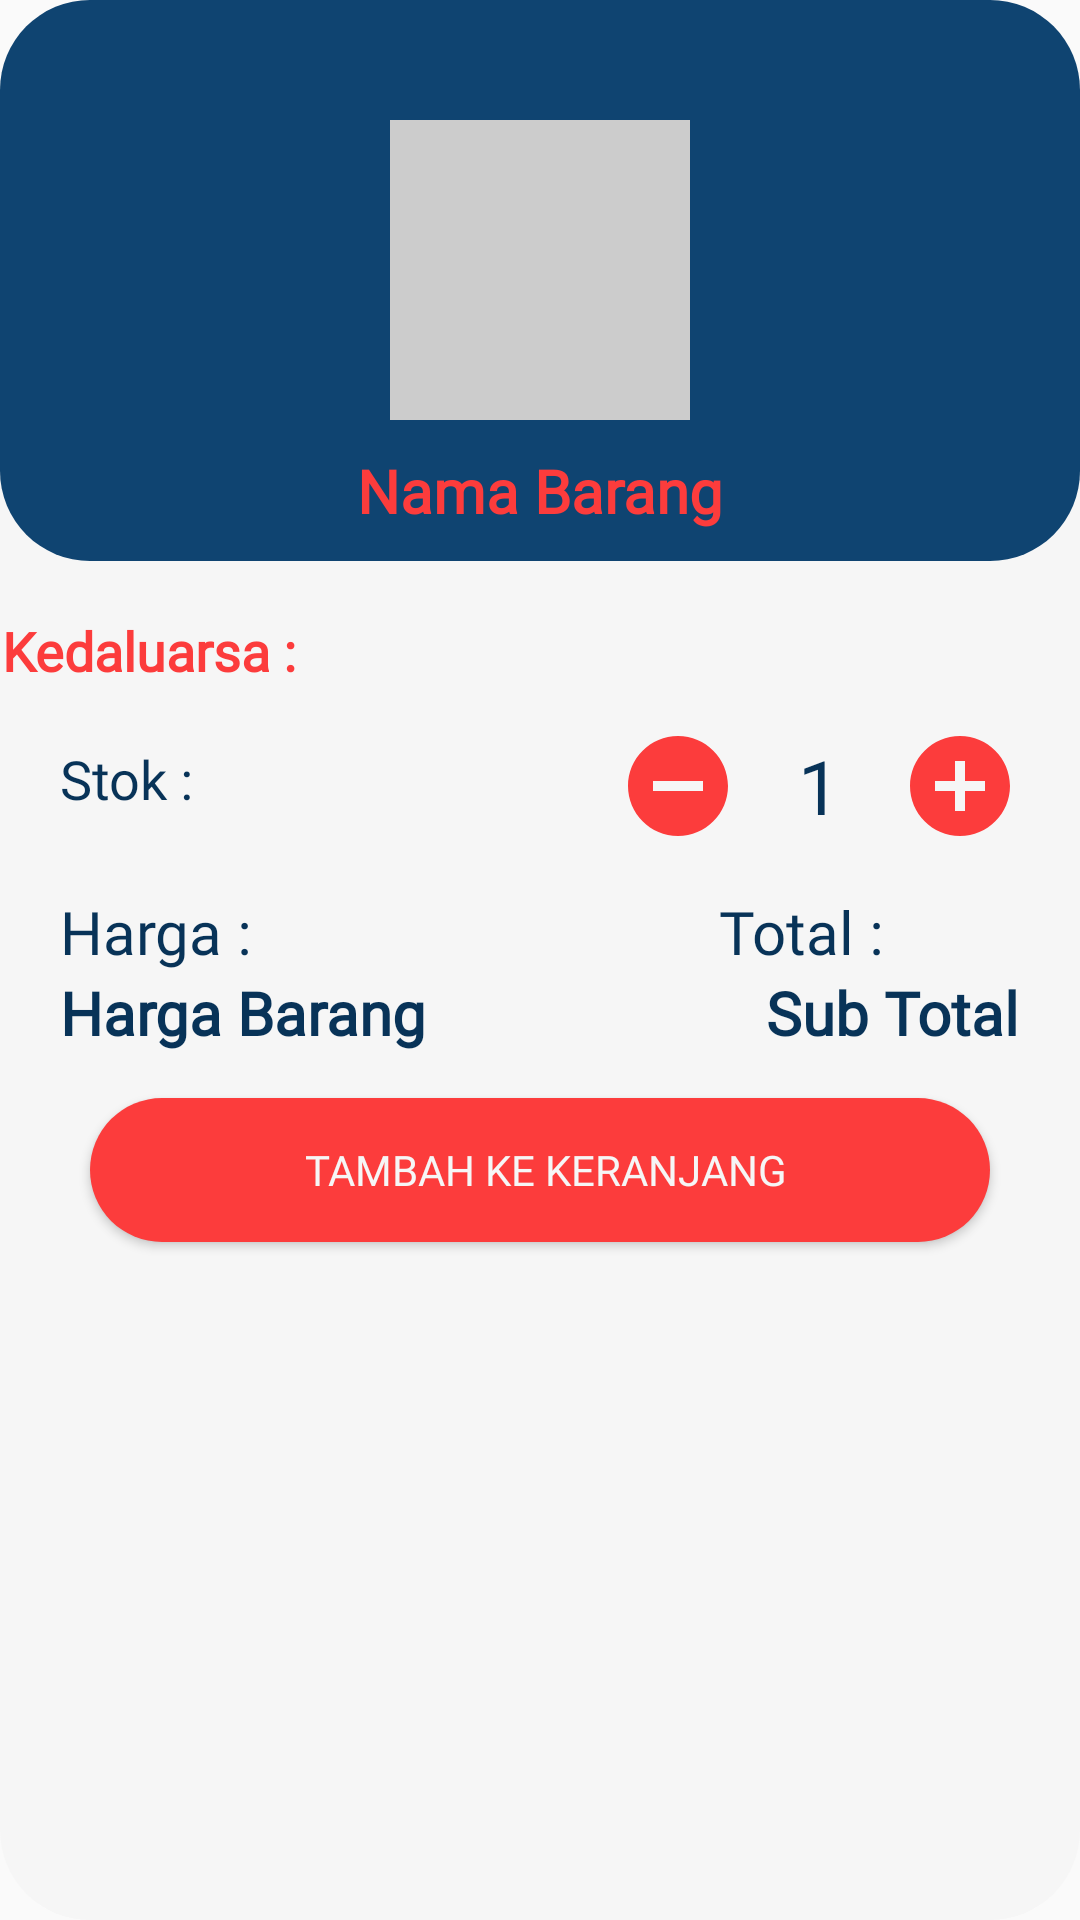

This screen was rendered from an Android layout file. Write that file and the resources it references.
<!-- AndroidManifest.xml: application theme AppTheme -->
<!-- res/layout/dialog_produk_keranjang.xml -->
<?xml version="1.0" encoding="utf-8"?>
<LinearLayout
    xmlns:android="http://schemas.android.com/apk/res/android"
    android:layout_width="match_parent"
    android:layout_height="wrap_content"
    android:orientation="vertical"
    android:layout_marginHorizontal="10dp"
    android:paddingBottom="20dp"
    android:background="@drawable/gradient3">
    <RelativeLayout
        android:layout_width="match_parent"
        android:layout_height="wrap_content"
        android:background="@drawable/gradient2">
        <ImageView
            android:id="@+id/dialogFotoProduk"
            android:layout_width="100dp"
            android:layout_height="100dp"
            android:layout_centerHorizontal="true"
            android:layout_marginTop="40dp"
            android:src="@drawable/ic_tambah_gambar_barang"
            android:background="#ccc"/>
        <TextView
            android:id="@+id/dialogNamaProduk"
            android:layout_width="wrap_content"
            android:layout_height="wrap_content"
            android:layout_centerHorizontal="true"
            android:layout_below="@id/dialogFotoProduk"
            android:layout_marginVertical="10dp"
            android:textStyle="bold"
            android:text="Nama Barang"
            android:textSize="20dp"
            android:textColor="@color/merah_baru"
            android:fontFamily="@font/questa_sans_regular"/>
    </RelativeLayout>
    <TableRow
        android:layout_width="wrap_content"
        android:layout_height="wrap_content"
        android:layout_gravity="center_horizontal"
        android:layout_marginTop="10dp"
        android:gravity="center">
        <TextView
            android:layout_width="wrap_content"
            android:layout_height="wrap_content"
            android:text="Kedaluarsa :"
            android:textStyle="bold"
            android:textSize="18dp"
            android:textColor="@color/merah_baru"
            android:fontFamily="@font/questa_sans_regular"/>
        <Spinner
            android:id="@+id/dialogTanggalExp"
            android:layout_width="250dp"
            android:layout_height="40dp"
            android:layout_marginLeft="10dp"
            android:background="@drawable/style_spinner"
            android:spinnerMode="dropdown"/>
    </TableRow>
    <RelativeLayout
        android:layout_width="match_parent"
        android:layout_height="wrap_content"
        android:layout_marginHorizontal="20dp">
        <LinearLayout
            android:layout_width="wrap_content"
            android:layout_height="wrap_content"
            android:orientation="horizontal"
            android:layout_centerVertical="true"
            android:layout_marginTop="5dp">
            <TextView
                android:layout_width="wrap_content"
                android:layout_height="wrap_content"
                android:layout_gravity="center_horizontal"
                android:textSize="18dp"
                android:text="Stok : "
                android:textColor="@color/biru_tua"
                android:fontFamily="@font/questa_sans_regular"/>
            <TextView
                android:id="@+id/dialogStokProduk"
                android:layout_width="wrap_content"
                android:layout_height="wrap_content"
                android:layout_gravity="center_horizontal"
                android:textSize="18dp"
                android:text=""
                android:textStyle="bold"
                android:textColor="@color/merah_baru"
                android:fontFamily="@font/questa_sans_regular"/>
        </LinearLayout>
        <LinearLayout
            android:layout_width="wrap_content"
            android:layout_height="wrap_content"
            android:layout_marginTop="5dp"
            android:layout_alignParentRight="true"
            android:orientation="horizontal"
            android:layout_gravity="center_horizontal"
            android:gravity="center">
            <ImageButton
                android:id="@+id/dialogKurangProduk"
                android:layout_width="wrap_content"
                android:layout_height="wrap_content"
                android:src="@drawable/ic_kurang"
                android:background="#00000000"/>
            <TextView
                android:id="@+id/dialogJumlahBeli"
                android:layout_width="wrap_content"
                android:layout_height="wrap_content"
                android:layout_marginHorizontal="20dp"
                android:text="1"
                android:textSize="25dp"
                android:textColor="@color/biru_tua"
                android:fontFamily="@font/questa_sans_regular"/>
            <ImageButton
                android:id="@+id/dialogTambahProduk"
                android:layout_width="wrap_content"
                android:layout_height="wrap_content"
                android:src="@drawable/ic_tambar_baru"
                android:background="#00000000"/>
        </LinearLayout>
    </RelativeLayout>
    <RelativeLayout
        android:layout_width="match_parent"
        android:layout_height="wrap_content"
        android:layout_marginTop="15dp"
        android:layout_marginStart="20dp"
        android:layout_marginEnd="20dp">
        <TextView
            android:layout_width="wrap_content"
            android:layout_height="wrap_content"
            android:text="Harga :"
            android:textSize="20dp"
            android:textColor="@color/biru_tua"
            android:fontFamily="@font/questa_sans_regular"/>
        <TextView
            android:layout_width="wrap_content"
            android:layout_height="wrap_content"
            android:layout_alignParentEnd="true"
            android:layout_marginRight="45dp"
            android:text="Total :"
            android:textSize="20dp"
            android:textColor="@color/biru_tua"
            android:fontFamily="@font/questa_sans_regular"/>
    </RelativeLayout>
    <RelativeLayout
        android:layout_width="match_parent"
        android:layout_height="wrap_content"
        android:layout_marginStart="20dp"
        android:layout_marginEnd="20dp">
        <TextView
            android:id="@+id/dialogHargaProduk"
            android:layout_width="wrap_content"
            android:layout_height="wrap_content"
            android:text="Harga Barang"
            android:textSize="20dp"
            android:textStyle="bold"
            android:textColor="@color/biru_tua"
            android:fontFamily="@font/questa_sans_regular"/>
        <TextView
            android:id="@+id/dialogSubTotal"
            android:layout_width="wrap_content"
            android:layout_height="wrap_content"
            android:layout_alignParentEnd="true"
            android:text="Sub Total"
            android:textStyle="bold"
            android:textSize="20dp"
            android:textColor="@color/biru_tua"
            android:fontFamily="@font/questa_sans_regular"/>
    </RelativeLayout>
    <RelativeLayout
        android:layout_width="match_parent"
        android:layout_height="wrap_content"
        android:layout_marginBottom="15dp"
        android:layout_marginStart="20dp"
        android:layout_marginEnd="20dp">
        <TextView
            android:visibility="gone"
            android:id="@+id/dialogDiskonProduk"
            android:layout_width="wrap_content"
            android:layout_height="wrap_content"
            android:layout_alignParentEnd="true"
            android:text="Diskon"
            android:textStyle="bold"
            android:textSize="20dp"
            android:textColor="@color/biru_tua"
            android:fontFamily="@font/questa_sans_regular"/>
    </RelativeLayout>
    <Button
        android:id="@+id/dialogTambahKeranjang"
        android:layout_width="300dp"
        android:layout_height="wrap_content"
        android:layout_gravity="center"
        android:text=" tambah ke keranjang"
        android:background="@drawable/gradient"
        android:textColor="@color/putih_labil"
        android:fontFamily="@font/questa_sans_regular"/>
</LinearLayout>
<!-- resources referenced by this layout -->
<resources>
  <color name="biru_tua">#083358</color>
  <color name="merah_baru">#FC3C3C</color>
  <color name="putih_labil">#F6F6F6</color>
  <!-- drawable gradient (drawable) -->
  <?xml version="1.0" encoding="utf-8"?>
  <shape xmlns:android="http://schemas.android.com/apk/res/android"
      android:shape="rectangle"
      android:padding="10dp">
      <solid
          android:color="@color/merah_baru"/>
      <corners
          android:bottomLeftRadius="30dp"
          android:bottomRightRadius="30dp"
          android:radius="40dp"
          android:topLeftRadius="30dp"
          android:topRightRadius="30dp"/>
  </shape>
  <!-- drawable gradient2 (drawable) -->
  <?xml version="1.0" encoding="utf-8"?>
  <shape xmlns:android="http://schemas.android.com/apk/res/android"
      android:shape="rectangle"
      android:padding="10dp">
      <solid
          android:color="@color/colorPrimary"/>
      <corners
          android:bottomLeftRadius="30dp"
          android:bottomRightRadius="30dp"
          android:radius="40dp"
          android:topLeftRadius="30dp"
          android:topRightRadius="30dp"/>
  </shape>
  <!-- drawable gradient3 (drawable) -->
  <?xml version="1.0" encoding="utf-8"?>
  <shape xmlns:android="http://schemas.android.com/apk/res/android"
      android:shape="rectangle"
      android:padding="10dp">
      <solid
          android:color="@color/putih_labil"/>
      <corners
          android:bottomLeftRadius="30dp"
          android:bottomRightRadius="30dp"
          android:radius="40dp"
          android:topLeftRadius="30dp"
          android:topRightRadius="30dp"/>
  </shape>
  <!-- drawable ic_kurang (drawable) -->
  <vector xmlns:android="http://schemas.android.com/apk/res/android"
          android:width="40dp"
          android:height="40dp"
          android:viewportWidth="24.0"
          android:viewportHeight="24.0">
      <path
          android:fillColor="@color/merah_baru"
          android:pathData="M12,2C6.48,2 2,6.48 2,12s4.48,10 10,10 10,-4.48 10,-10S17.52,2 12,2zM17,13L7,13v-2h10v2z"/>
  </vector>
  <!-- drawable ic_tambar_baru (drawable) -->
  <vector android:height="40dp" android:tint="@color/merah_baru"
      android:viewportHeight="24.0" android:viewportWidth="24.0"
      android:width="40dp" xmlns:android="http://schemas.android.com/apk/res/android">
      <path android:fillColor="@color/merah_baru" android:pathData="M12,2C6.48,2 2,6.48 2,12s4.48,10 10,10 10,-4.48 10,-10S17.52,2 12,2zM17,13h-4v4h-2v-4L7,13v-2h4L11,7h2v4h4v2z"/>
  </vector>
  <!-- drawable style_spinner (drawable) -->
  <?xml version="1.0" encoding="utf-8"?>
  <selector xmlns:android="http://schemas.android.com/apk/res/android">
      <item>
          <layer-list>
              <item>
                  <shape android:shape="rectangle">
                      <solid android:color="@color/biru_tua"/>
                      <corners android:radius="5dp"/>
                      <padding android:right="10dp" />
                  </shape>
              </item>
              <item
                  android:drawable="@drawable/ic_spinner_turun"
                  android:gravity="right|center">
              </item>
          </layer-list>
      </item>
  </selector>
  <style name="AppTheme" parent="Theme.AppCompat.Light.NoActionBar">
          
          <item name="colorPrimary">@color/colorPrimary</item>
          <item name="colorPrimaryDark">@color/hitam</item>
          <item name="colorAccent">@color/merah_baru</item>
      </style>
  <color name="colorPrimary">#0F4471</color>
  <color name="hitam">#000000</color>
</resources>
